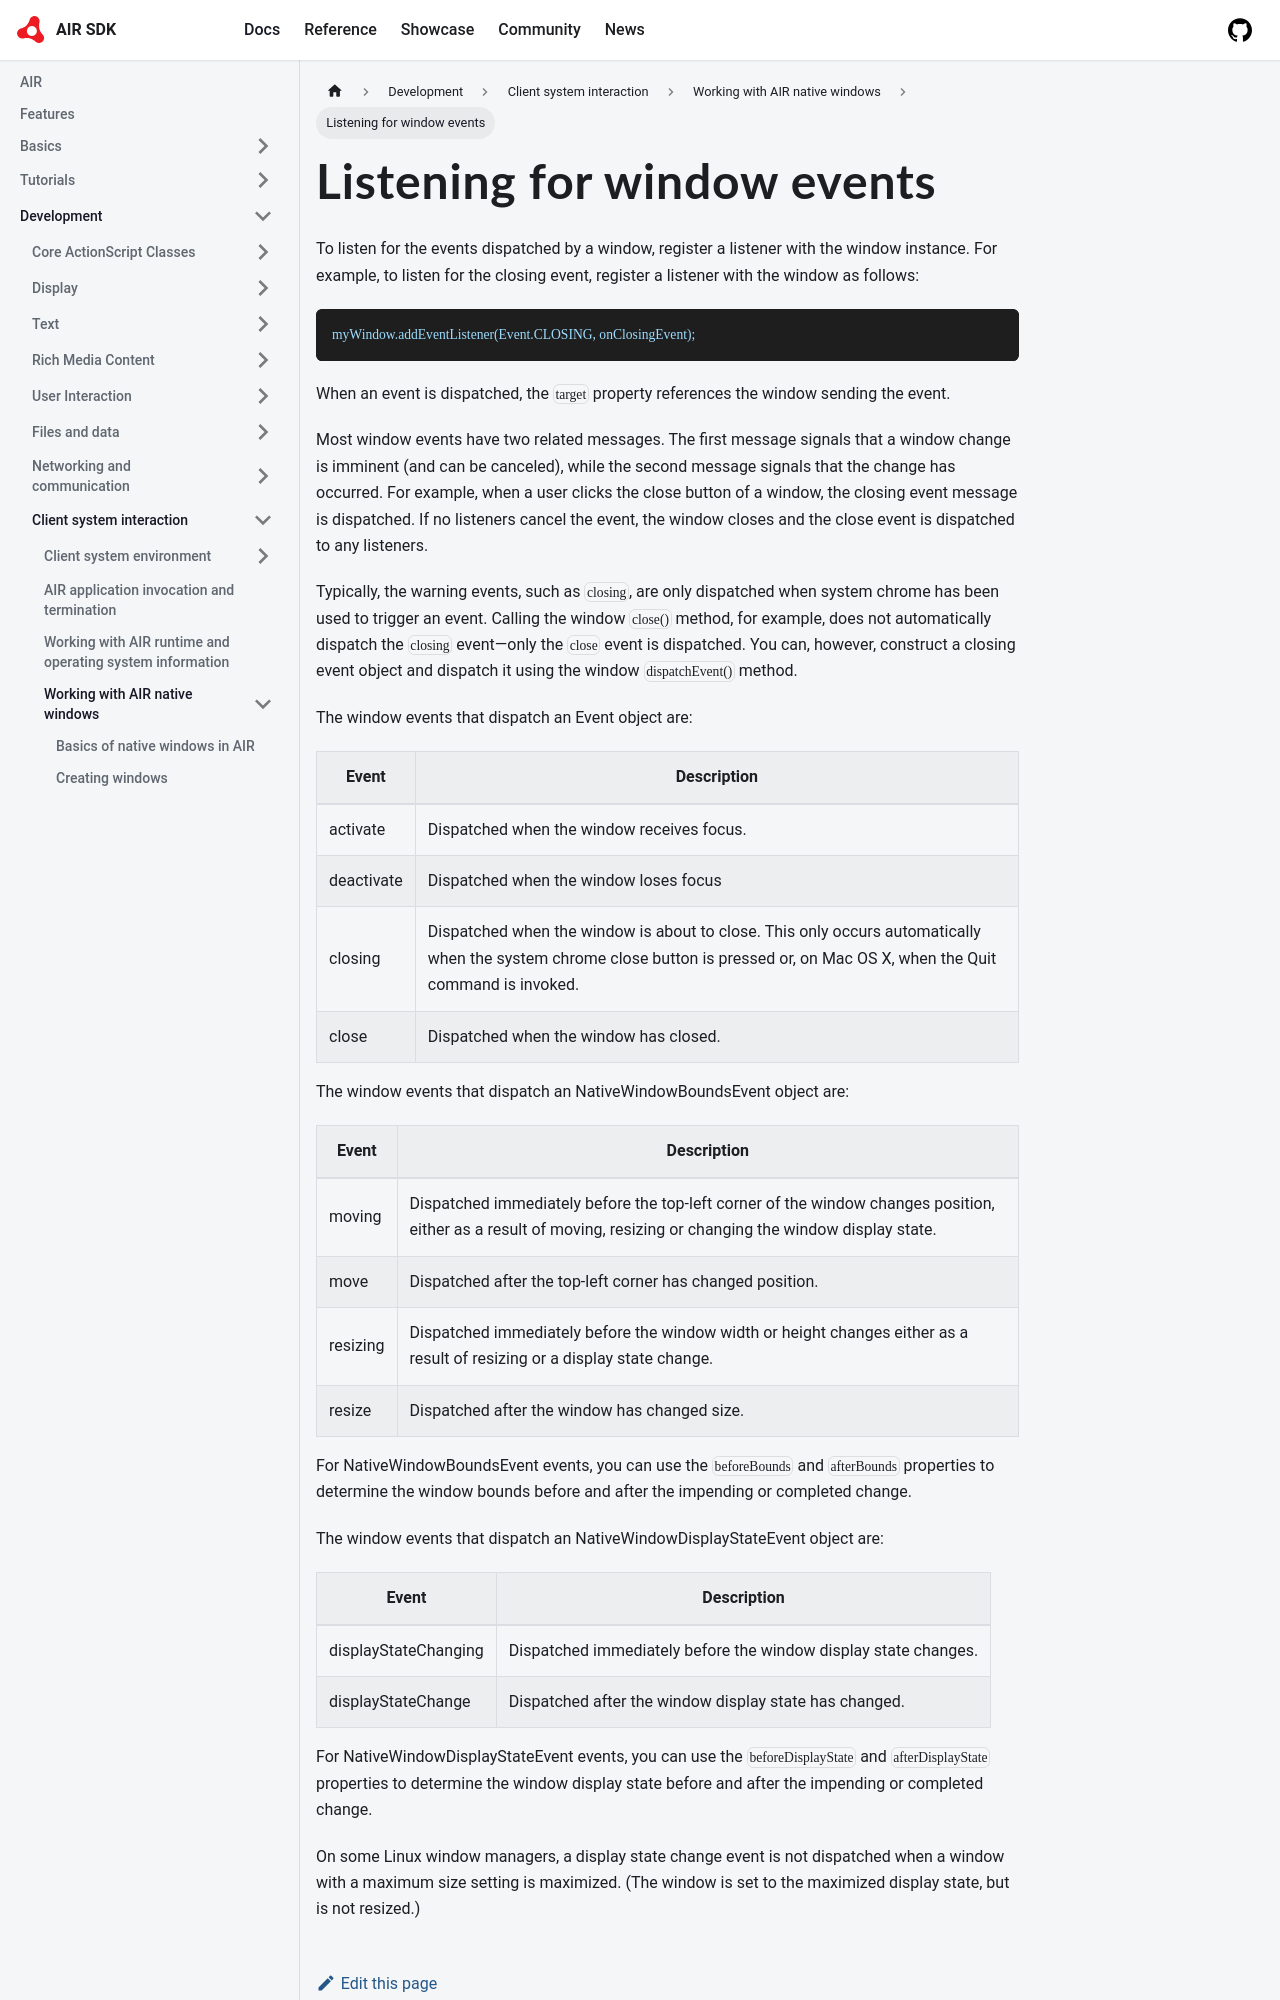

repository: airsdk/airsdk.dev · page: docs/development/client-system-interaction/working-with-air-native-windows/listening-for-window-events.html · generator: docusaurus

---
sidebar_position: 4
---

# Listening for window events

To listen for the events dispatched by a window, register a listener with the
window instance. For example, to listen for the closing event, register a
listener with the window as follows:

```
myWindow.addEventListener(Event.CLOSING, onClosingEvent);
```

When an event is dispatched, the `target` property references the window sending
the event.

Most window events have two related messages. The first message signals that a
window change is imminent (and can be canceled), while the second message
signals that the change has occurred. For example, when a user clicks the close
button of a window, the closing event message is dispatched. If no listeners
cancel the event, the window closes and the close event is dispatched to any
listeners.

Typically, the warning events, such as `closing`, are only dispatched when
system chrome has been used to trigger an event. Calling the window `close()`
method, for example, does not automatically dispatch the `closing` event—only
the `close` event is dispatched. You can, however, construct a closing event
object and dispatch it using the window `dispatchEvent()` method.

The window events that dispatch an Event object are:

| Event      | Description                                                                                                                                                                    |
| ---------- | ------------------------------------------------------------------------------------------------------------------------------------------------------------------------------ |
| activate   | Dispatched when the window receives focus.                                                                                                                                     |
| deactivate | Dispatched when the window loses focus                                                                                                                                         |
| closing    | Dispatched when the window is about to close. This only occurs automatically when the system chrome close button is pressed or, on Mac OS X, when the Quit command is invoked. |
| close      | Dispatched when the window has closed.                                                                                                                                         |

The window events that dispatch an NativeWindowBoundsEvent object are:
